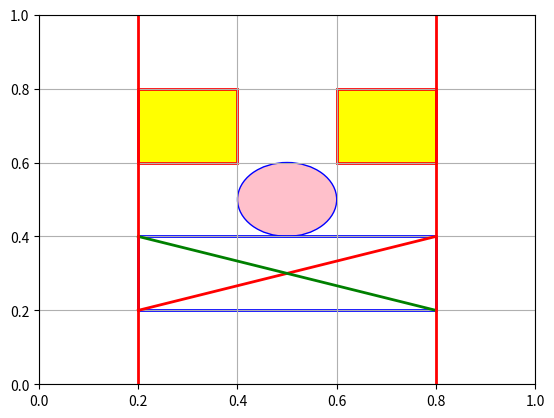

This chart was generated by the following Python code:
# import matplotlib.pyplot as plt
#
# fig,ax = plt.subplots()
#
# rect = plt.Rectangle((1,1), 3, 1, fill=True, edgecolor='r')
# rect2 = plt.Rectangle((3,3), 1, 1, fill=True, edgecolor='b')
# rect3 = plt.Rectangle((1,3), 1, 1, fill=True, edgecolor='g')
# ax.add_patch(rect)
# ax.add_patch(rect2)
# ax.add_patch(rect3)
#
# ax.set_xlim([0,5])
# ax.set_ylim([0,5])
#
# plt.title("rysunek techniczny")
# plt.xlabel("X")
# plt.ylabel("Y")
#
# plt.grid()
# plt.show()

import matplotlib.pyplot as plt

fig,ax = plt.subplots()
rect = plt.Rectangle((0.2,0.2),0.6,0.2, linewidth=2, edgecolor='blue', facecolor='none')
rect1 = plt.Rectangle((0.6, 0.6),0.2,0.2, linewidth=2, edgecolor='red', facecolor='yellow')
rect2 = plt.Rectangle((0.2, 0.6),0.2,0.2, linewidth=2, edgecolor='red', facecolor='yellow')
circle = plt.Circle((0.5, 0.5),0.1,edgecolor='blue', facecolor='pink')
ax.add_patch(circle)
ax.add_patch(rect)
ax.add_patch(rect1)
ax.add_patch(rect2)
plt.plot([0.2, 0.8], [0.2, 0.4], color='red', linestyle='solid', linewidth=2)
plt.plot([0.2, 0.8], [0.4, 0.2], color='green', linestyle='solid', linewidth=2)
plt.plot([0.2, 0.2], [0,1],color='red', linestyle='solid', linewidth=2)
plt.plot([0.8, 0.8], [0,1],color='red', linestyle='solid', linewidth=2)

plt.xlim([0,1])
plt.ylim([0,1])

plt.grid(True)
plt.show()
